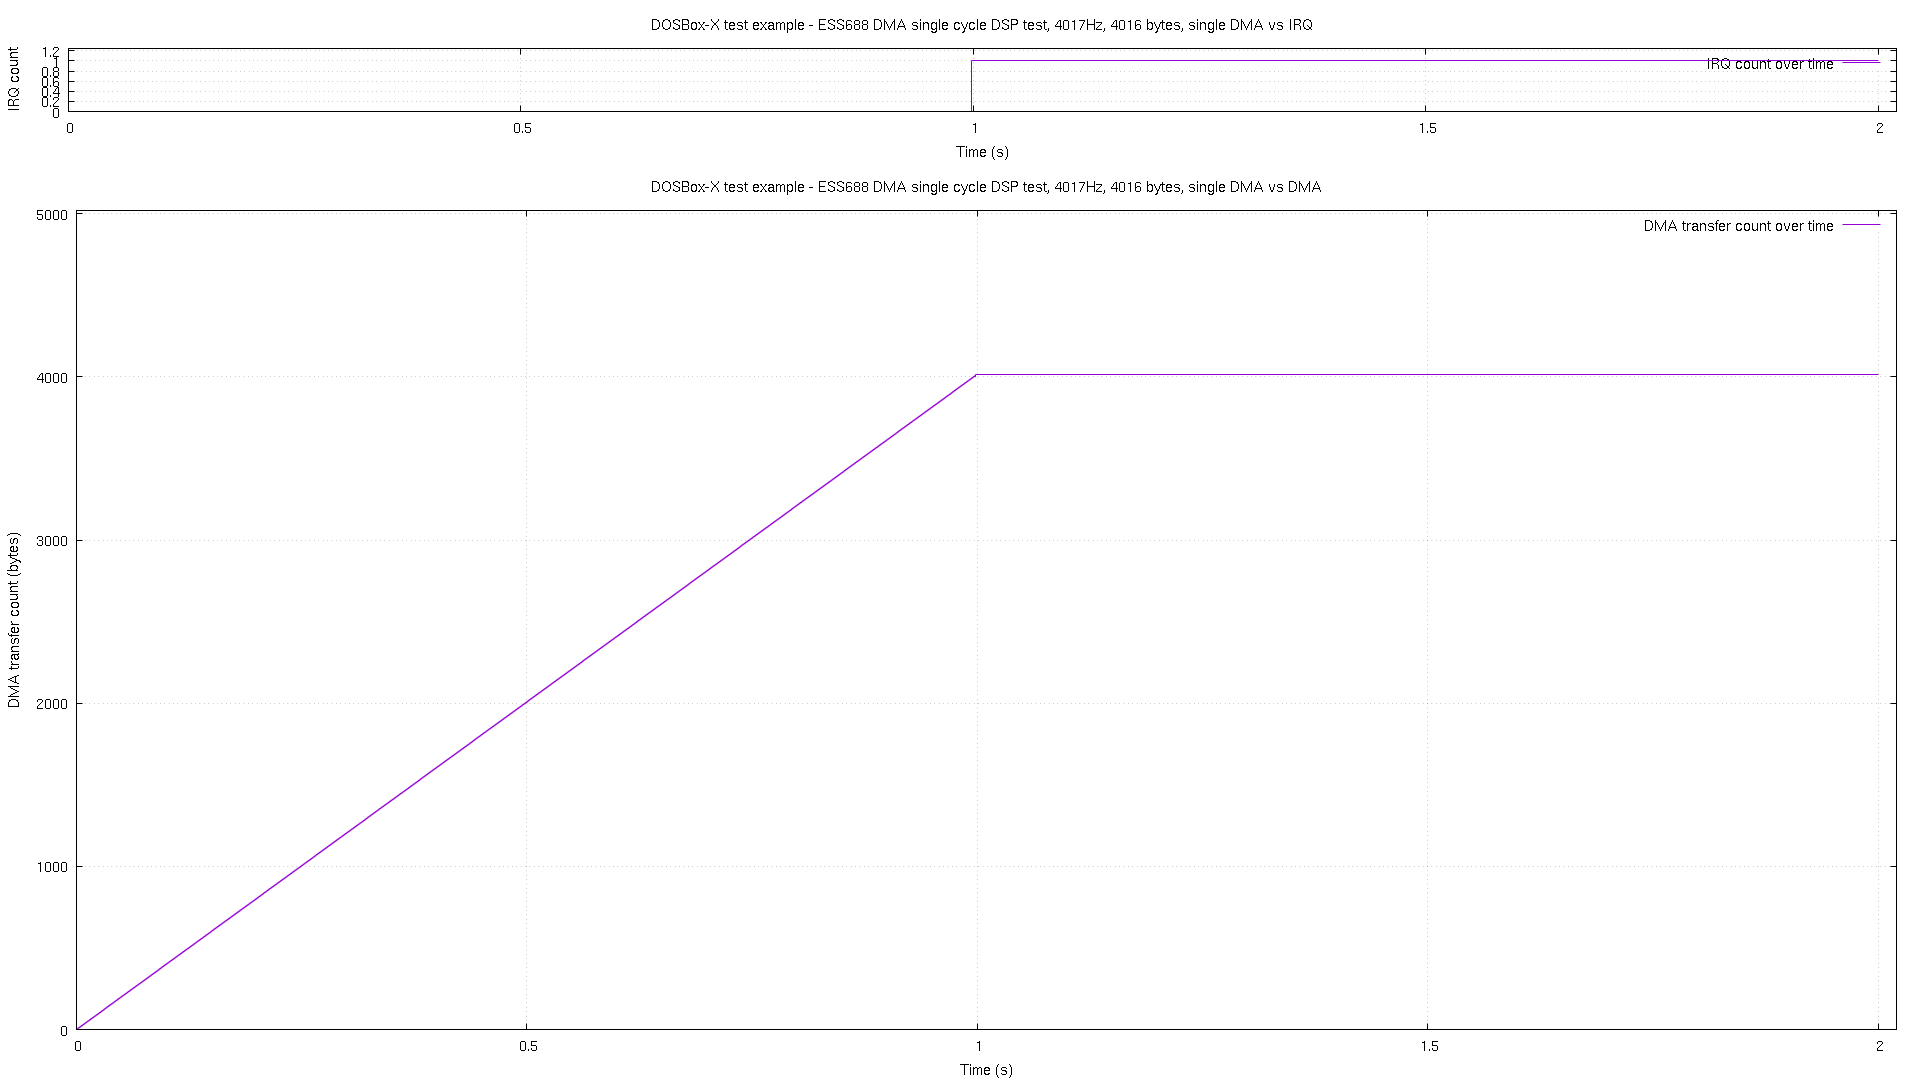

Source data for this figure (header and first rows):
# pos, time, irq
0, 1.1e-05, 0
4, 0.000624, 0
8, 0.001633, 0
12, 0.002621, 0
16, 0.003629, 0
20, 0.004637, 0
24, 0.005625, 0
28, 0.006634, 0
32, 0.007622, 0
36, 0.00863, 0
40, 0.009638, 0
44, 0.01063, 0
48, 0.01163, 0
52, 0.01262, 0
56, 0.01363, 0
60, 0.01464, 0
64, 0.01563, 0
68, 0.01664, 0
72, 0.01762, 0
76, 0.01863, 0
80, 0.01962, 0
84, 0.02063, 0
88, 0.02164, 0
92, 0.02262, 0
96, 0.02363, 0
100, 0.02462, 0
104, 0.02563, 0
108, 0.02664, 0
112, 0.02762, 0
116, 0.02863, 0
120, 0.02962, 0
124, 0.03063, 0
129, 0.03164, 0
133, 0.03263, 0
137, 0.03363, 0
141, 0.03462, 0
145, 0.03563, 0
149, 0.03664, 0
153, 0.03763, 0
157, 0.03864, 0
161, 0.03962, 0
165, 0.04063, 0
169, 0.04164, 0
173, 0.04263, 0
177, 0.04364, 0
181, 0.04462, 0
185, 0.04563, 0
189, 0.04662, 0
193, 0.04763, 0
197, 0.04864, 0
201, 0.04963, 0
205, 0.05063, 0
209, 0.05162, 0
213, 0.05263, 0
217, 0.05364, 0
221, 0.05462, 0
225, 0.05563, 0
229, 0.05662, 0
233, 0.05763, 0
237, 0.05864, 0
... 940 more rows
